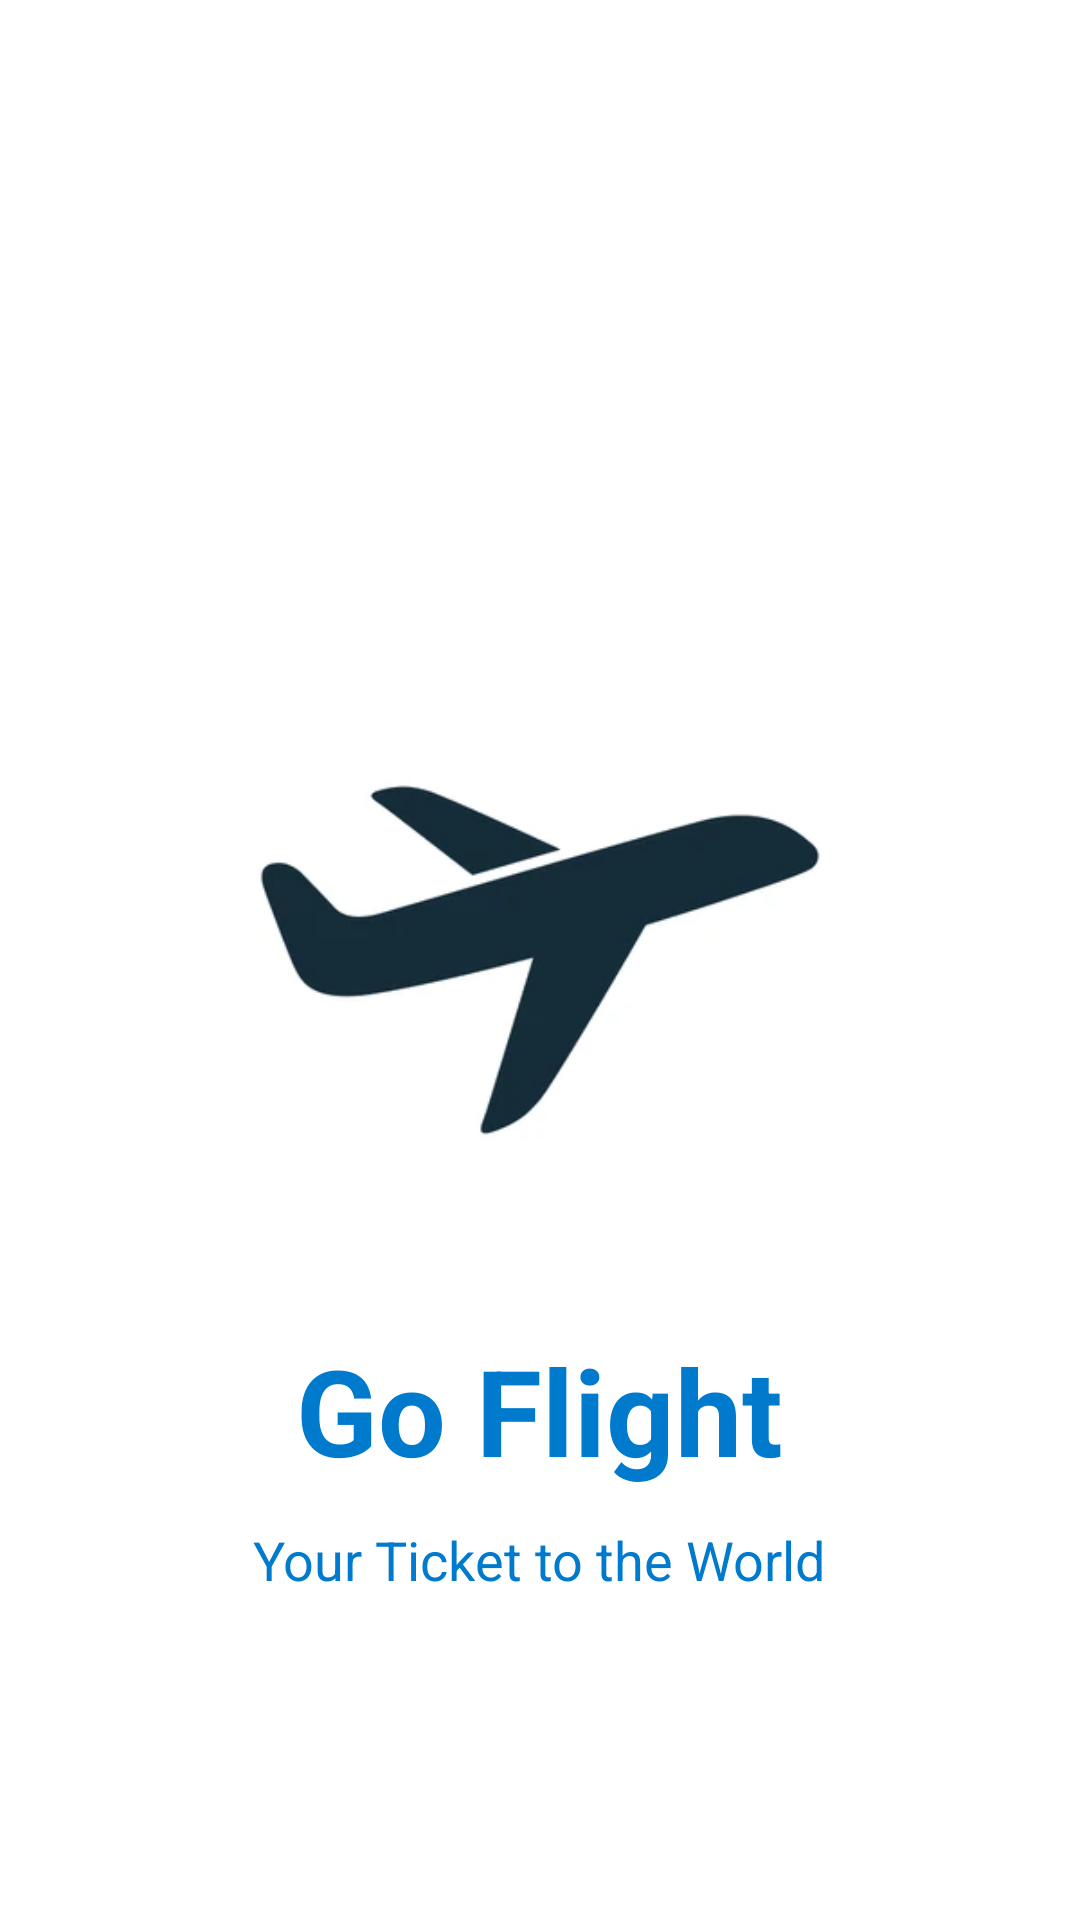

The Android layout XML behind this screen, and the referenced resources:
<!-- AndroidManifest.xml: application theme Theme.GoFlight -->
<!-- res/layout/splash_screen.xml -->
<FrameLayout xmlns:android="http://schemas.android.com/apk/res/android"
    android:layout_width="match_parent"
    android:layout_height="match_parent"
    android:background="@color/white">


    <ImageView
        android:id="@+id/app_icon"
        android:layout_width="match_parent"
        android:layout_height="match_parent"
        android:src="@drawable/img_2" />

    <TextView
        android:id="@+id/app_name"
        android:layout_width="wrap_content"
        android:layout_height="wrap_content"
        android:layout_gravity="center"
        android:layout_marginTop="150dp"
        android:text="Go Flight"
        android:textColor="@color/primary_color"
        android:textSize="40sp"
        android:textStyle="bold" />

    <TextView
        android:id="@+id/tagline"
        android:layout_width="wrap_content"
        android:layout_height="wrap_content"
        android:layout_gravity="center"
        android:layout_marginTop="200dp"
        android:text="Your Ticket to the World"
        android:textColor="@color/primary_color"
        android:textSize="18sp" />

</FrameLayout>
<!-- resources referenced by this layout -->
<resources>
  <color name="primary_color">#007ACC</color>
  <color name="white">#FFFFFF</color>
  <!-- drawable img_2: png bitmap (drawable, 26188 bytes) -->
  <style name="Theme.GoFlight" parent="Base.Theme.GoFlight" />
  <style name="Base.Theme.GoFlight" parent="Theme.Material3.DayNight.NoActionBar">
          
          <item name="colorPrimary">@color/your_primary_color</item>
      </style>
  <color name="your_primary_color">#007ACC</color>
</resources>
